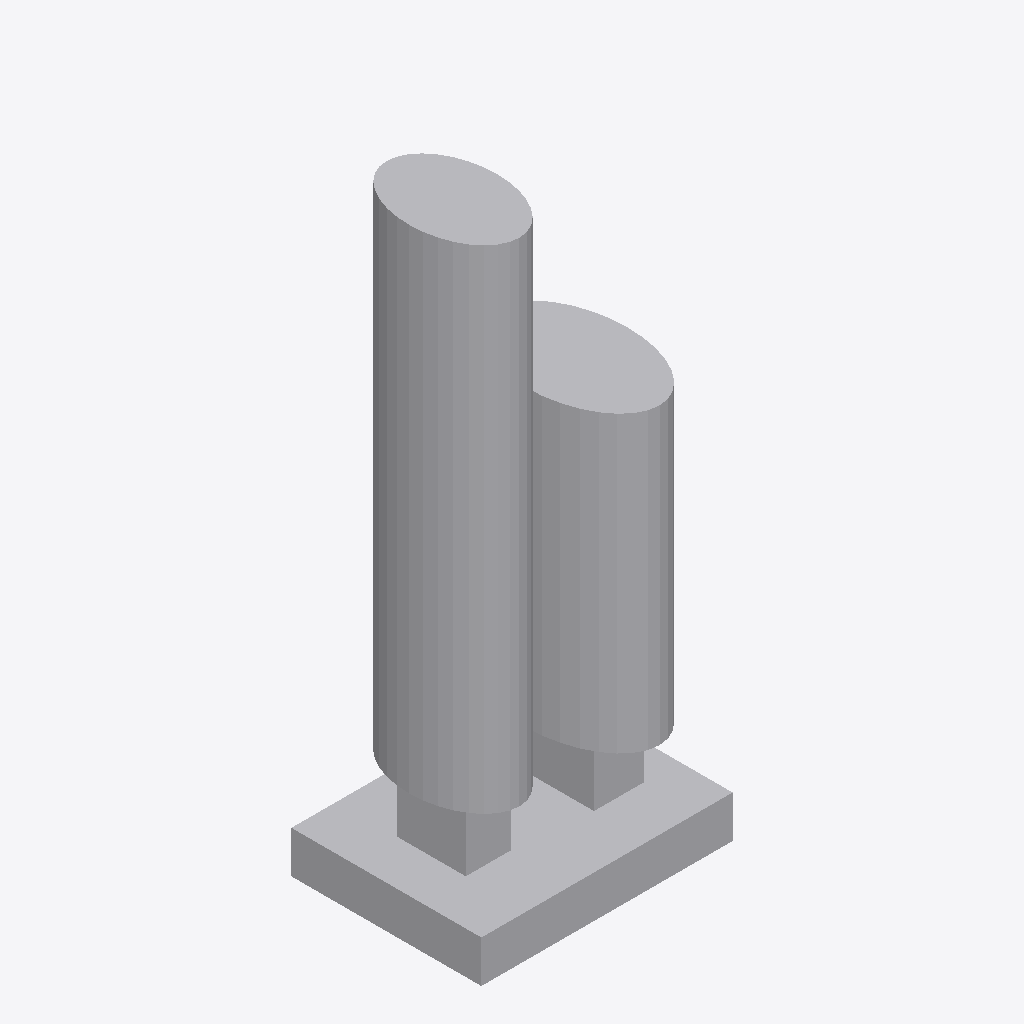
Isometric view of an IFC building model (IFC-SPF (STEP), schema IFC4, length unit millimetre), seen from the south-west, elements coloured by IFC class (only those large enough to see are counted): 6 other elements (light grey).
Extent 4.1 m × 3.1 m × 9.8 m (x, y, z). Storeys (1): Implantacion conceptual at 0.00 m. Elements (7): 7 IfcBuildingElementProxy.

HEADER;
FILE_DESCRIPTION(('Diseno conceptual sintetico DRAFT'),'2;1');
FILE_NAME('BC-EV101-A.ifc','2026-11-16T00:00:00',('TrazIA-3D'),('TrazIA-3D'),'TrazIA-3D','TrazIA-3D','DRAFT');
FILE_SCHEMA(('IFC4'));
ENDSEC;
DATA;
#7=IFCPROJECT('31pfGlcCwdAPrHzfJQ$$ZK',$,'BC-EV101','Diseno conceptual sintetico',$,'Evaporador de película descendente','DRAFT',(#6),#5);
#8=IFCSITE('2cnVFZ7Ox9Ca7bPU5_6b9t',$,'Catalogo sintetico',$,$,#3,$,$,.ELEMENT.,$,$,$,$,$);
#9=IFCBUILDING('0dQT6Qiy2jHQUPE8XP3rfk',$,'Equipos de proceso',$,$,#3,$,$,.ELEMENT.,$,$,$);
#10=IFCBUILDINGSTOREY('3CIH8UxRFvJ0xqPCxKmMoD',$,'Implantacion conceptual',$,$,#3,$,$,.ELEMENT.,0.0);
#33=IFCBUILDINGELEMENTPROXY('3r8y2ThJ$v6Vk7Pp_qk0Fl',$,'Calandria','Componente exterior conceptual DRAFT','evaporator',#3,#32,'BC-EV101',$);
#38=IFCBUILDINGELEMENTPROXY('2W_wYCUYU8JaJu9A6flP0v',$,'Separador','Componente exterior conceptual DRAFT','evaporator',#3,#37,'BC-EV101',$);
#18=IFCBUILDINGELEMENTPROXY('18o0eaV8wZLzoYzxpyMm_B',$,'Bancada','Componente exterior conceptual DRAFT','evaporator',#3,#17,'BC-EV101',$);
#23=IFCBUILDINGELEMENTPROXY('2KbVvTSJQ9nZp2txB5RTOE',$,'Apoyo de calandria','Componente exterior conceptual DRAFT','evaporator',#3,#22,'BC-EV101',$);
#28=IFCBUILDINGELEMENTPROXY('0rqcnSAXgQ0Hx3caaLgz62',$,'Apoyo de separador','Componente exterior conceptual DRAFT','evaporator',#3,#27,'BC-EV101',$);
#48=IFCBUILDINGELEMENTPROXY('0yOL_4t6iD1pZl0ZsBUtIA',$,'Distribuidor','Componente exterior conceptual DRAFT','evaporator',#3,#47,'BC-EV101',$);
ENDSEC;
